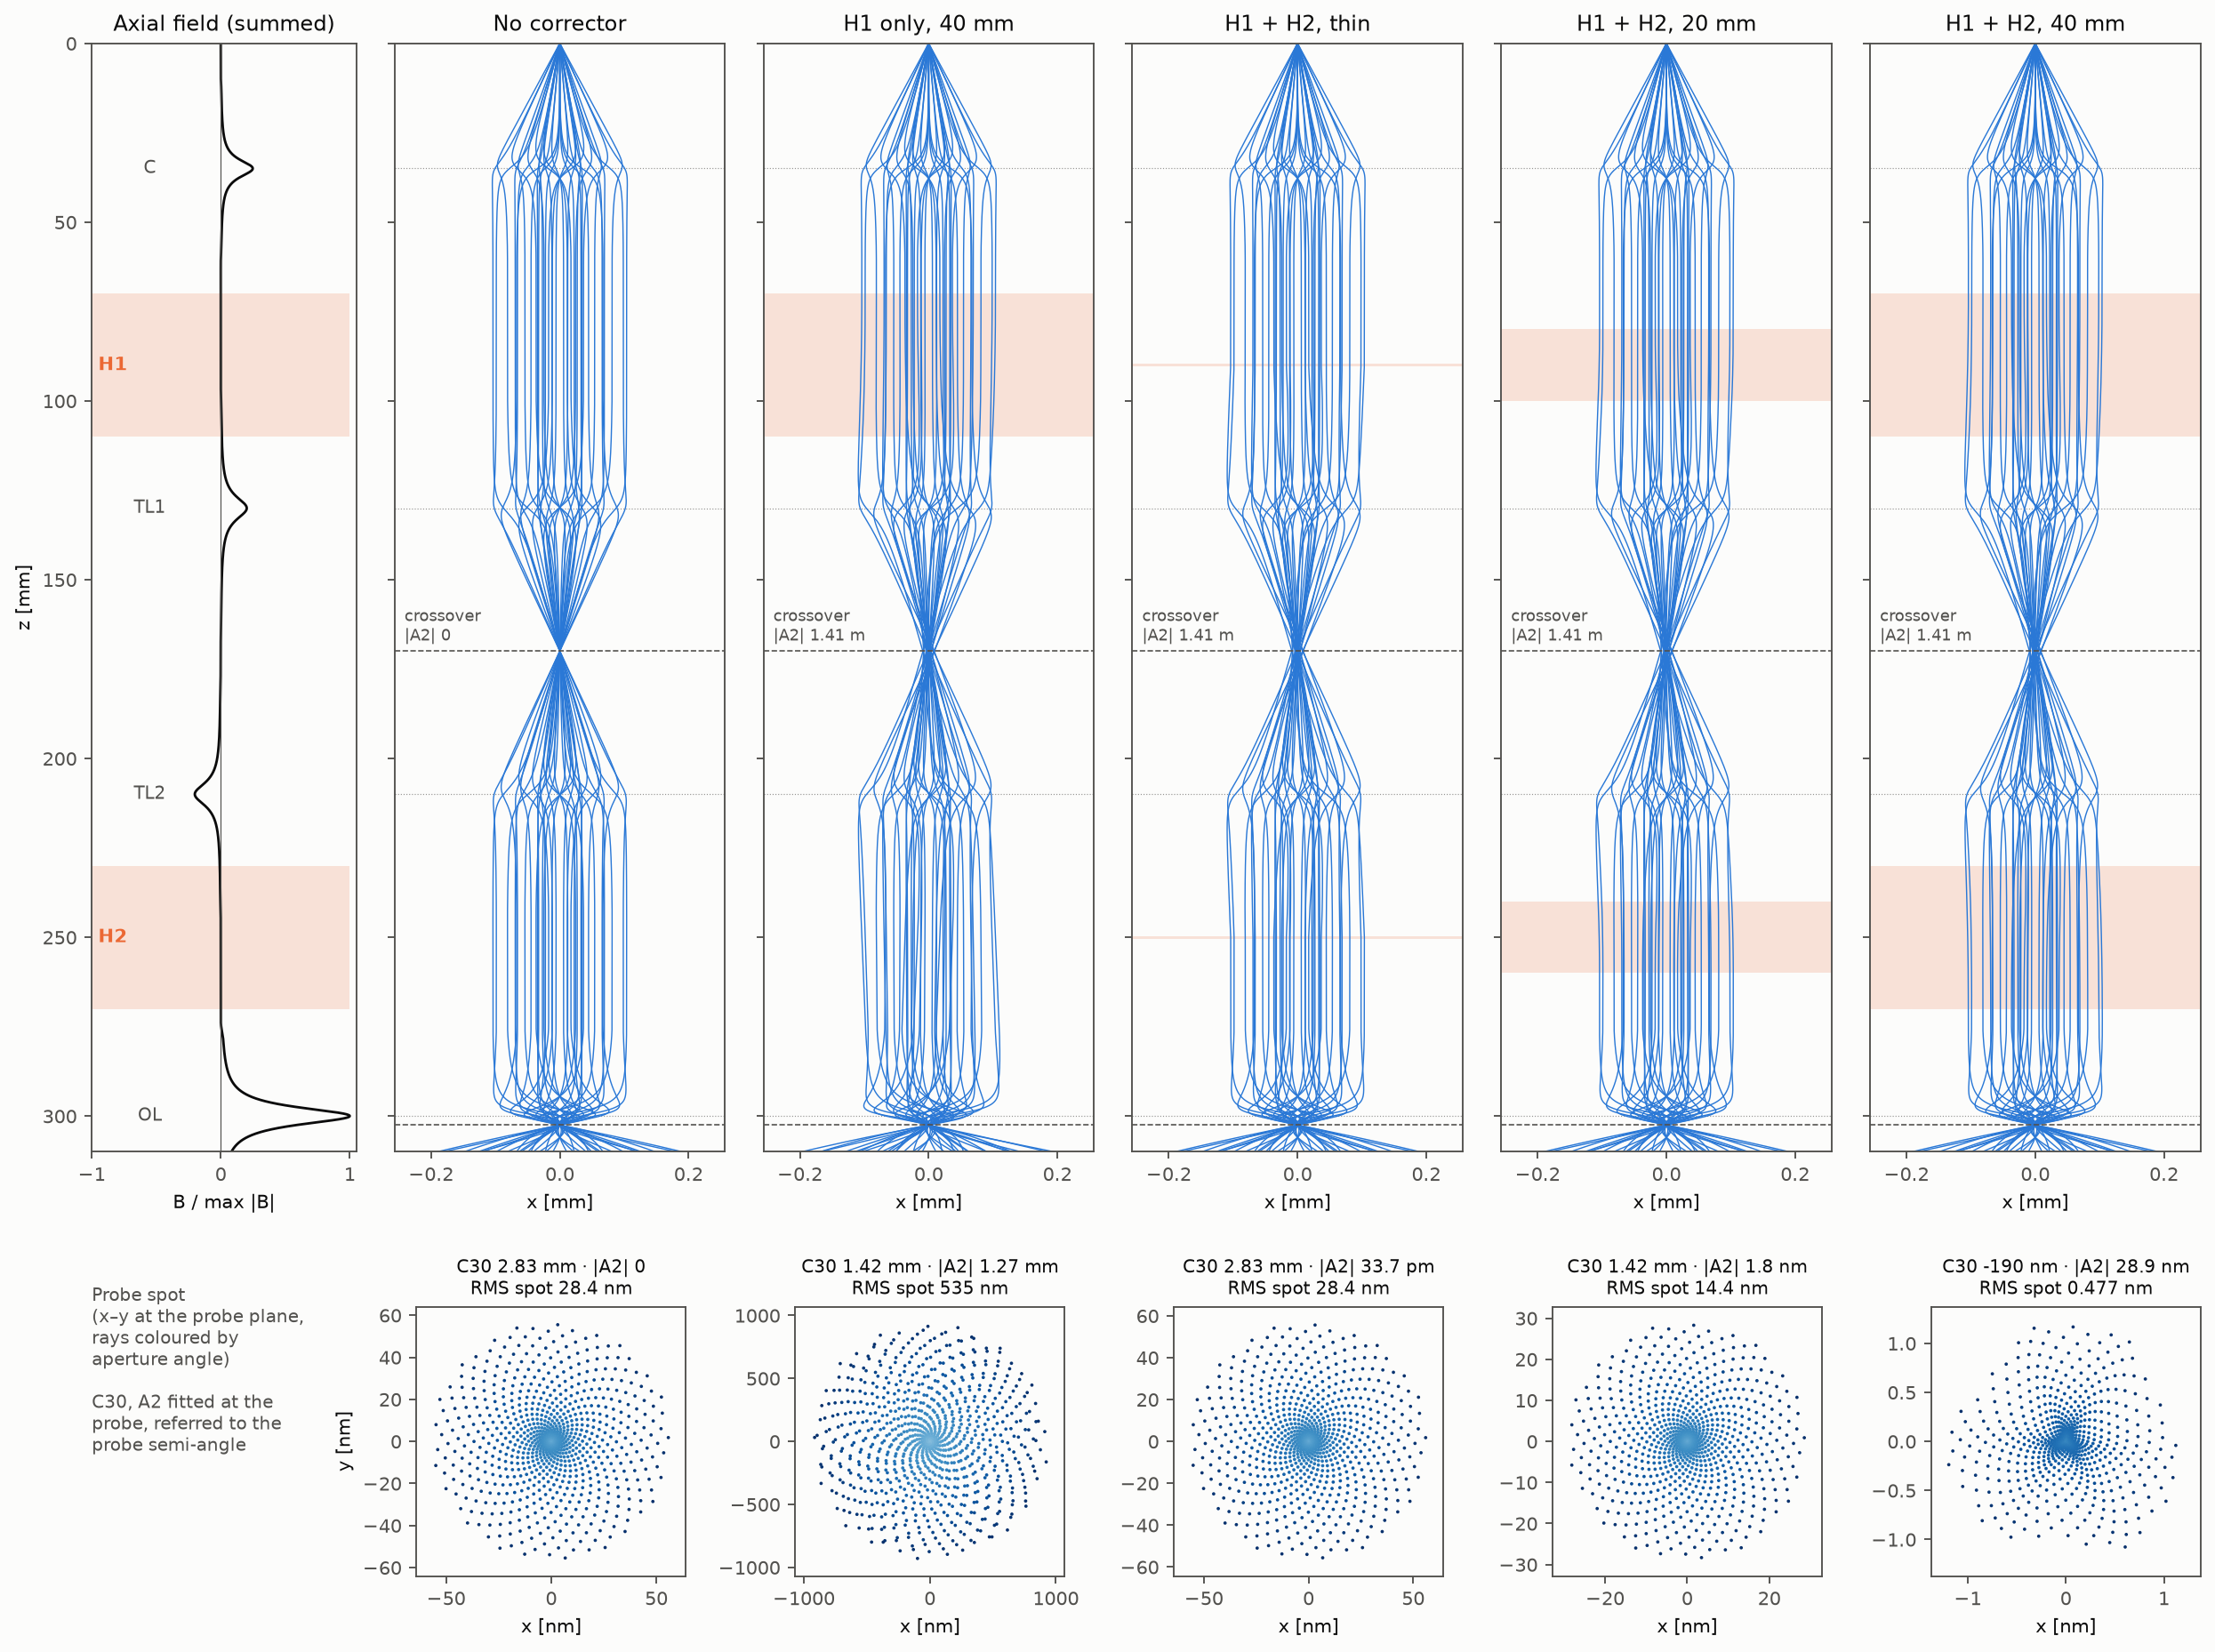

This figure's Python source:
"""Hybrid hexapole corrector: magnetic Glaser lenses (fields) and hexapoles as thin slices.

Probe-forming column at 200 kV, z down:
  point source (z = 0) -> collimator C -> hexapole H1 -> transfer doublet TL1, TL2 (TL2
  reversed, so their Larmor rotations cancel) -> hexapole H2 -> objective OL -> probe.

The Glaser fields have their default extent (+-10a, tapered to zero over the outer 40%), and
their tails overlap where lenses are close. The lens strengths are solved on the package's own
summed, tapered profile so that the source is imaged to the crossover between the transfer
lenses and to the probe, and H1's centre is imaged onto H2's.

Each hexapole is ``n`` thin kicks spread over its length, d(omega) = -(K/n) conj(w)^2 with a
complex K (strength and orientation). H2's K is solved so that the second-order three-fold
astigmatism A2 cancels at the probe; the common scale is then set so that C30 vanishes for the
40 mm hexapoles. The thin hexapole is the one piece the package doesn't have yet.

The figure compares five columns (no corrector, H1 alone, and H1 + H2 at 0, 20 and 40 mm) with
the rays, the summed axial field, and the spot at the probe. A2 cancels for any hexapole
length, but the negative C30 that cancels the round lenses' Cs comes only from the hexapoles'
finite length: the thin pair leaves C30 where it was.

Run (about 80 s): uv run python examples/hexapole_corrector.py [output.png]
"""

import cmath
import math
import sys

import matplotlib.pyplot as plt
import numpy as np
import torch
from matplotlib.patches import Rectangle

from em_ray_tracer import AberrationBasis, FieldLens, OpticalSystem, Plane, Rays, RayTracer
from em_ray_tracer.aberrations.coefficients import AberrationCoefficients
from em_ray_tracer.components.base import ComponentBase
from em_ray_tracer.constants import DTYPE, ETA, relativistic_potential
from em_ray_tracer.rays import XP, YP, X, Y
from em_ray_tracer.solvers.ode import ODESolver
from em_ray_tracer.solvers.params import IntegratorParams
from em_ray_tracer.visualization import plot_rays

MM = 1e-3
VOLTAGE = 200e3
Q = ETA**2 / relativistic_potential(VOLTAGE)  # r'' = -(Q B^2 / 4) r in the Larmor frame
DZ = 20e-6
SOURCE_ANGLE = 3e-3  # source semi-angle [rad]
Z_END = 310 * MM  # traced span: 0 to here

# name: (centre, half-width a) [m]
LENSES = {
    "C": (35 * MM, 3 * MM),
    "TL1": (130 * MM, 4 * MM),
    "TL2": (210 * MM, 4 * MM),
    "OL": (300 * MM, 3 * MM),
}
CROSSOVER = 170 * MM  # the source's intermediate image, between the transfer lenses
H1_Z, H2_Z = 90 * MM, 250 * MM  # conjugate through the transfer doublet
PROBE = 302.5 * MM
LENGTH = 40 * MM  # hexapole length
SLICES = 16

INK, INK_2, SURFACE = "#0b0b0b", "#52514e", "#fcfcfb"
RAY = "#2a78d6"
HEXAPOLE = "#eb6834"


class ThinHexapole(ComponentBase):
    """A thin magnetic hexapole kick, d(omega) = -strength conj(w)^2, with a complex strength
    K e^{3 i phi} (phi the orientation). The piece the package is missing."""

    def __init__(self, strength: complex, *, z: float, **kwargs):
        super().__init__(z=z, **kwargs)
        self.strength = complex(strength)

    def local_transfer_map(self, order=1, voltage=None):
        return None  # nonlinear: crossed by ``apply``

    def apply(self, rays, **kwargs):
        s = rays.state.clone()
        w = torch.complex(s[..., X], s[..., Y])
        kick = -self.strength * w.conj() ** 2
        s[..., XP] = s[..., XP] + kick.real
        s[..., YP] = s[..., YP] + kick.imag
        return rays.replace(state=s, z=self.z_end)


# region --- design: paraxial radial equation on the summed field ---


def unit_profiles(z):
    """Each lens's tapered axial B per tesla of B0 at z (TL2's sign included)."""
    out = {}
    for name, (zc, a) in LENSES.items():
        sign = -1.0 if name == "TL2" else 1.0
        lens = FieldLens.glaser(B0=sign, a=a, z=zc)
        with torch.no_grad():
            out[name] = lens.axial_derivative(0, z)["magnetic"]
    return out


def radial(B0, z0, z1, r0, rp0, n=12000):
    """RK4 of r'' = -(Q B^2 / 4) r from z0 to z1, batched over any tensor entry of B0. The
    profiles are tabulated once on the half-step grid."""
    h = (z1 - z0) / n
    grid = z0 + (h / 2) * torch.arange(2 * n + 1, dtype=DTYPE)
    unit = unit_profiles(grid)
    b = sum(B0[name] * unit[name].unsqueeze(-1) for name in LENSES)  # (2n + 1, batch)
    accel = -(Q * b * b / 4)
    batch = next((v for v in B0.values() if torch.is_tensor(v)), torch.zeros(1, dtype=DTYPE))
    r = torch.full_like(batch, r0)
    rp = torch.full_like(batch, rp0)
    for i in range(n):
        a0, a1, a2 = accel[2 * i], accel[2 * i + 1], accel[2 * i + 2]
        k1r, k1v = rp, a0 * r
        k2r, k2v = rp + h / 2 * k1v, a1 * (r + h / 2 * k1r)
        k3r, k3v = rp + h / 2 * k2v, a1 * (r + h / 2 * k2r)
        k4r, k4v = rp + h * k3v, a2 * (r + h * k3r)
        r = r + h / 6 * (k1r + 2 * k2r + 2 * k3r + k4r)
        rp = rp + h / 6 * (k1v + 2 * k2v + 2 * k3v + k4v)
    return r, rp


def first_root(f, lo, hi, rounds=4, batch=40):
    """The first sign change of f over [lo, hi], refined by batched grids (f takes a tensor)."""
    for _ in range(rounds):
        grid = torch.linspace(lo, hi, batch, dtype=DTYPE)
        v = f(grid)
        k = int(torch.nonzero(torch.sign(v) != torch.sign(v[0]))[0])
        lo, hi = float(grid[k - 1]), float(grid[k])
    return (lo + hi) / 2


def design(iterations=3):
    B0 = {"C": 0.26, "TL1": 0.213, "TL2": 0.213, "OL": 1.056}
    for _ in range(iterations):
        B0["C"] = first_root(
            lambda g: radial({**B0, "C": g}, 0.0, CROSSOVER, 0.0, 1.0)[0], 0.18, 0.35
        )
        tl = first_root(
            lambda g: radial({**B0, "TL1": g, "TL2": g}, H1_Z, H2_Z, 0.0, 1.0)[0], 0.15, 0.3
        )
        B0["TL1"] = B0["TL2"] = tl
        B0["OL"] = first_root(lambda g: radial({**B0, "OL": g}, 0.0, PROBE, 0.0, 1.0)[0], 0.9, 1.2)
    return B0


# endregion --- design ---


def lenses(B0):
    out = []
    for name, (zc, a) in LENSES.items():
        sign = -1.0 if name == "TL2" else 1.0
        out.append(FieldLens.glaser(B0=sign * B0[name], a=a, z=zc, name=name))
    return out


def hexapole(K, centre, length, n, label):
    if K == 0:
        return []
    n = n if length > 0 else 1
    zs = [centre] if n == 1 else [centre - length / 2 + length * (i + 0.5) / n for i in range(n)]
    return [ThinHexapole(K / n, z=z, name=f"{label}_{i}") for i, z in enumerate(zs)]


def column(B0, K1=0, K2=0, length=LENGTH, n=SLICES):
    return OpticalSystem.from_components(
        *lenses(B0),
        *hexapole(K1, H1_Z, length, n, "H1"),
        *hexapole(K2, H2_Z, length, n, "H2"),
        Plane(z=CROSSOVER, name="crossover"),
        Plane(z=PROBE, name="probe"),
    )


SOLVER = ODESolver.nonparaxial(3, IntegratorParams.RK4(dz=DZ))
PARAXIAL = ODESolver.paraxial(IntegratorParams.RK4(dz=DZ))
BASIS = AberrationBasis.axial(order=5)
FIT_RAYS = Rays.from_cone(semiangle=SOURCE_ANGLE, n_azimuthal=24, n_shells=6, voltage=VOLTAGE)


def references(B0):
    """Image rotation and slope scale at each plane, from one paraxial ray: arg and modulus of
    omega_plane / omega_source. The rotation is the full angle (inversion included), so a
    positive Cs fits as a positive C30."""
    one = Rays.from_state(torch.tensor([[0, 1e-5, 0, 0]], dtype=DTYPE), voltage=VOLTAGE)
    with torch.no_grad():
        trace = PARAXIAL.trace(column(B0), one, z_end=Z_END)
    out = {}
    for plane in ("crossover", "probe"):
        at = trace.planes[plane]
        omega = complex(float(at.xp[0]), float(at.yp[0])) / 1e-5
        spot = float(torch.hypot(at.x, at.y)[0]) / 1e-5
        out[plane] = (cmath.phase(omega), abs(omega), spot)
    return out


def fit(system, ref, rays=FIT_RAYS):
    """Coefficients at the crossover and the probe, referred to the slopes there."""
    with torch.no_grad():
        trace = RayTracer.from_models(
            system, rays, solver=SOLVER, z_end=PROBE, verbose=False
        ).trace()
    out = {}
    for plane in ("crossover", "probe"):
        rotation, scale, _ = ref[plane]
        c = AberrationCoefficients.from_rays(
            BASIS, trace.initial, trace.planes[plane], rotation=torch.tensor(rotation, dtype=DTYPE)
        )
        out[plane] = c.rescaled(slope_scale=scale)
    return out


def solve_corrector(B0, ref, length, n):
    """H2's complex strength per unit H1 strength, cancelling A2 at the probe (A2 is linear in
    each hexapole's strength)."""
    unit = 1e3
    a1 = complex(fit(column(B0, unit, 0, length, n), ref)["probe"]["C23"])
    a2 = complex(fit(column(B0, 0, unit, length, n), ref)["probe"]["C23"])
    return -a1 / a2


def main(output=None):
    B0 = design()
    print("lens B0 [T]:", {k: round(v, 5) for k, v in B0.items()})
    ref = references(B0)
    for plane, (rot, scale, spot) in ref.items():
        print(
            f"{plane:9s}: rotation {rot:+.4f} rad, slope scale {scale:.4f}, "
            f"paraxial spot / source slope {spot:.1e} m (0 at an exact image)"
        )

    round_only = fit(column(B0), ref)
    c0 = float(round_only["probe"]["C30"])
    k2 = {(LENGTH, SLICES): solve_corrector(B0, ref, LENGTH, SLICES)}
    t1 = 1e4
    c1 = float(fit(column(B0, t1, t1 * k2[LENGTH, SLICES]), ref)["probe"]["C30"])
    t_star = t1 * math.sqrt(c0 / (c0 - c1))
    print(
        f"probe C30: round lenses {c0 / MM:+.4f} mm; with K = {t1:.0e}: {c1 / MM:+.4f} mm "
        f"-> K* = {t_star:.4g} m^-2, H2/H1 = {abs(k2[LENGTH, SLICES]):.4f} at "
        f"{math.degrees(cmath.phase(k2[LENGTH, SLICES])) / 3:+.2f} deg"
    )

    configs = [
        ("No corrector", dict()),
        ("H1 only, 40 mm", dict(K1=t_star, length=LENGTH)),
        ("H1 + H2, thin", dict(length=0.0, n=1)),
        ("H1 + H2, 20 mm", dict(length=20 * MM)),
        ("H1 + H2, 40 mm", dict(length=LENGTH)),
    ]
    rows = []
    for title, spec in configs:
        if "K1" not in spec and title != "No corrector":
            key = (spec["length"], spec.get("n", SLICES))
            if key not in k2:
                k2[key] = solve_corrector(B0, ref, *key)
            spec = dict(spec, K1=t_star, K2=t_star * k2[key])
        system = column(B0, **spec)
        coeffs = fit(system, ref)
        rows.append((title, spec, system, coeffs))
        p, x = coeffs["probe"], coeffs["crossover"]
        print(
            f"{title:16s} crossover |A2| {abs(complex(x['C23'])):.3g} m | probe "
            f"C30 {float(p['C30']) / MM:+.4f} mm, |A2| {abs(complex(p['C23'])) * 1e9:8.2f} nm, "
            f"C50 {float(p['C50']) / MM:+8.1f} mm, resid {float(p.residual_rms):.1e} m"
        )
    figure(B0, rows, output)


# region --- figure ---


def fmt_length(value: float) -> str:
    """A length in the unit that keeps 1-3 digits before the point; fit noise below 1 pm is 0."""
    if abs(value) < 1e-12:
        return "0"
    for unit, scale in (("m", 1.0), ("mm", 1e-3), ("µm", 1e-6), ("nm", 1e-9), ("pm", 1e-12)):
        if abs(value) >= scale or unit == "pm":
            return f"{value / scale:.3g} {unit}"


def figure(B0, rows, output):
    plt.rcParams.update(
        {
            "font.size": 9,
            "axes.edgecolor": INK_2,
            "axes.labelcolor": INK,
            "xtick.color": INK_2,
            "ytick.color": INK_2,
            "text.color": INK,
        }
    )
    n = len(rows)
    fig = plt.figure(figsize=(3.0 * (n + 1), 13.5), facecolor=SURFACE)
    outer = fig.add_gridspec(2, 1, height_ratios=[3.2, 1], hspace=0.16)
    widths = [0.8] + [1] * n
    top = outer[0].subgridspec(1, n + 1, width_ratios=widths, wspace=0.12)
    bottom = outer[1].subgridspec(1, n + 1, width_ratios=widths, wspace=0.42)

    # fields column: summed B(z) and the hexapole positions
    axf = fig.add_subplot(top[0], facecolor=SURFACE)
    z, _, b = column(B0).fields(0.0, Z_END)
    axf.plot(b.numpy() / float(b.abs().max()), z.numpy() * 1e3, color=INK, lw=1.2)
    axf.axvline(0, color=INK_2, lw=0.5)
    for centre, label in ((H1_Z, "H1"), (H2_Z, "H2")):
        axf.add_patch(
            Rectangle(
                (-1, (centre - LENGTH / 2) * 1e3),
                2,
                LENGTH * 1e3,
                color=HEXAPOLE,
                alpha=0.18,
                lw=0,
            )
        )
        axf.text(
            -0.95, centre * 1e3, label, color=HEXAPOLE, va="center", fontsize=9, fontweight="bold"
        )
    for name, (zc, _) in LENSES.items():
        axf.text(-0.55, zc * 1e3, name, ha="center", va="center", fontsize=8.5, color=INK_2)
    axf.set_xlim(-1, 1.05)
    axf.set_ylim(Z_END * 1e3, 0)
    axf.set_xlabel("B / max |B|")
    axf.set_ylabel("z [mm]")
    axf.set_title("Axial field (summed)", fontsize=10)

    # ray columns
    plot_rays_in = Rays.from_cone(
        semiangle=SOURCE_ANGLE, n_azimuthal=12, n_shells=3, voltage=VOLTAGE
    )
    traces = []
    for _, _, system, _ in rows:
        with torch.no_grad():
            traces.append(
                RayTracer.from_models(
                    system, plot_rays_in, solver=SOLVER, z_end=Z_END, verbose=False
                ).trace(record=True)
            )
    reach = float(traces[0].trajectory.state[..., X].abs().max()) * 1e3 * 1.35
    for i, ((title, spec, _, coeffs), trace) in enumerate(zip(rows, traces), start=1):
        ax = fig.add_subplot(top[i], sharey=axf, facecolor=SURFACE)
        for zc, _ in LENSES.values():
            ax.axhline(zc * 1e3, color=INK_2, lw=0.5, ls=":", alpha=0.6)
        plot_rays(
            trace,
            system=None,
            ax=ax,
            color=RAY,
            linewidth=0.6,
            off_axis_scale="mm",
            on_axis_scale="mm",
            invert_orientation=True,
        )
        ax.set_ylabel("")
        length = spec.get("length", LENGTH)
        for centre, key in ((H1_Z, "K1"), (H2_Z, "K2")):
            if spec.get(key):
                h = max(length, 0.8 * MM) * 1e3
                ax.add_patch(
                    Rectangle(
                        (-reach, centre * 1e3 - h / 2),
                        2 * reach,
                        h,
                        color=HEXAPOLE,
                        alpha=0.18,
                        lw=0,
                    )
                )
        for zz in (CROSSOVER, PROBE):
            ax.axhline(zz * 1e3, color=INK_2, ls="--", lw=0.7)
        ax.set_xlim(-reach, reach)
        ax.set_title(title, fontsize=10)
        ax.tick_params(labelleft=False)
        a2x = abs(complex(coeffs["crossover"]["C23"]))
        ax.text(
            0.03,
            CROSSOVER * 1e3 - 1.5,
            f"crossover\n|A2| {fmt_length(a2x)}",
            transform=ax.get_yaxis_transform(),
            fontsize=7.5,
            color=INK_2,
            va="bottom",
        )

    # spot diagrams at the probe
    spot_rays = Rays.from_disk(semiangle=SOURCE_ANGLE, num_rays=900, voltage=VOLTAGE)
    shells = (spot_rays.slope.abs() / SOURCE_ANGLE).numpy()
    cmap = plt.get_cmap("Blues")
    for i, (_, _, system, coeffs) in enumerate(rows, start=1):
        with torch.no_grad():
            at = (
                RayTracer.from_models(system, spot_rays, solver=SOLVER, z_end=PROBE, verbose=False)
                .trace()
                .planes["probe"]
            )
        x, y = at.x.numpy() * 1e9, at.y.numpy() * 1e9
        x, y = x - x.mean(), y - y.mean()
        rms = float(np.sqrt((x**2 + y**2).mean()))
        ax = fig.add_subplot(bottom[i], facecolor=SURFACE)
        ax.scatter(x, y, s=2.5, c=cmap(0.35 + 0.65 * shells), lw=0)
        lim = max(np.abs(x).max(), np.abs(y).max()) * 1.15
        ax.set_xlim(-lim, lim)
        ax.set_ylim(-lim, lim)
        ax.set_aspect("equal")
        ax.set_xlabel("x [nm]")
        if i == 1:
            ax.set_ylabel("y [nm]")
        p = coeffs["probe"]
        ax.set_title(
            f"C30 {fmt_length(float(p['C30']))} · |A2| {fmt_length(abs(complex(p['C23'])))}"
            f"\nRMS spot {rms:.3g} nm",
            fontsize=8.5,
        )
    axn = fig.add_subplot(bottom[0])
    axn.axis("off")
    axn.text(
        0,
        0.95,
        "Probe spot\n(x–y at the probe plane,\nrays coloured by\naperture angle)\n\n"
        "C30, A2 fitted at the\nprobe, referred to the\nprobe semi-angle",
        va="top",
        fontsize=8.5,
        color=INK_2,
    )

    if output:
        fig.savefig(output, dpi=170, bbox_inches="tight", facecolor=SURFACE)
        print(f"saved {output}")
    else:
        plt.show()


# endregion --- figure ---

if __name__ == "__main__":
    main(sys.argv[1] if len(sys.argv) > 1 else None)
